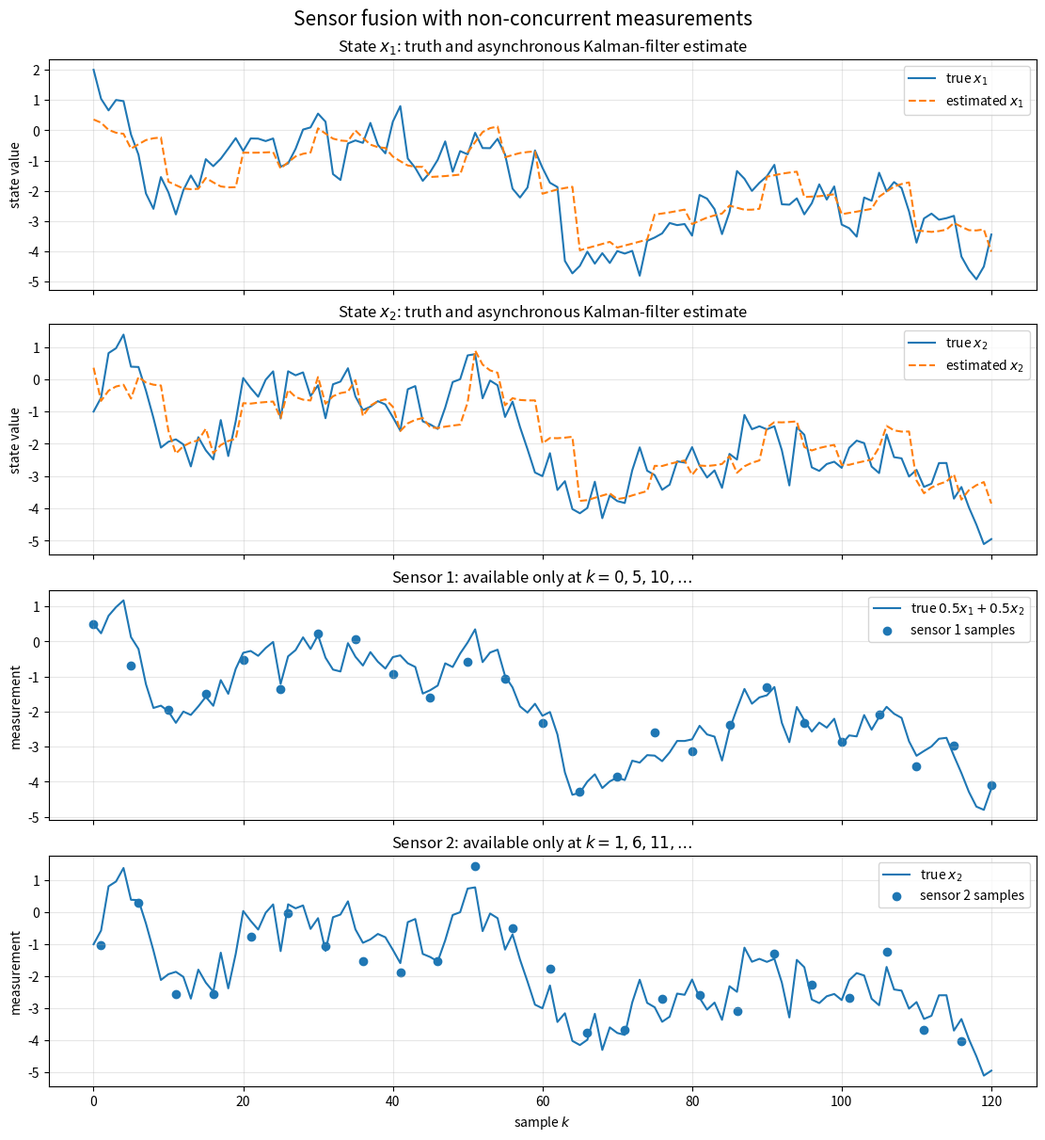
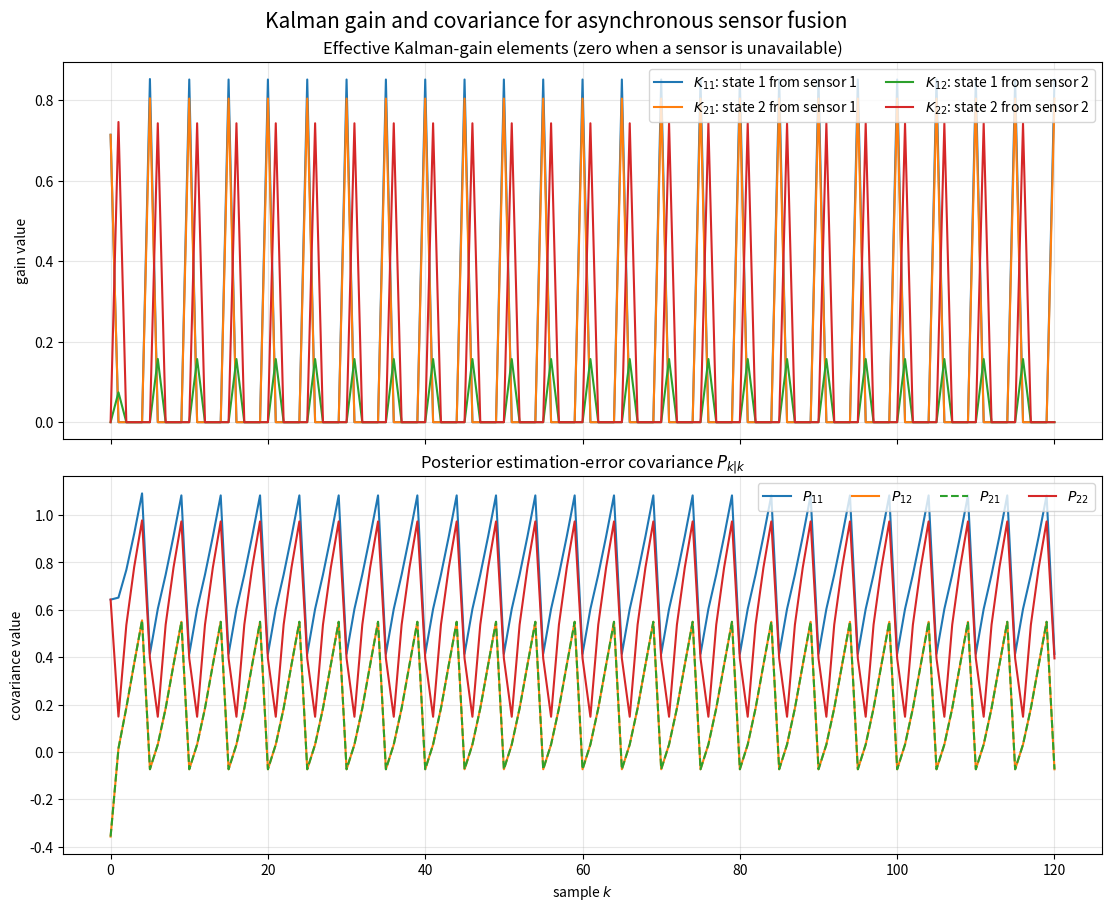

Generate these figures, in order, with matplotlib:
"""Kalman filter sensor-fusion example with asynchronous measurements.

Exercise system
---------------
x[k+1] = A x[k] + Q^(1/2) w[k]
y[k]   = H x[k] + R^(1/2) v[k]

Sensor 1 is available at k = 0, 5, 10, ...
Sensor 2 is available at k = 1, 6, 11, ...

The script simulates the system, runs a centralized Kalman filter that only
uses the measurements available at each sample, and creates the requested
plots.
"""

from __future__ import annotations

import argparse
import json
from dataclasses import dataclass
from pathlib import Path

import matplotlib.pyplot as plt
import numpy as np
from numpy.typing import NDArray


FloatArray = NDArray[np.float64]


@dataclass(frozen=True)
class Model:
    """Matrices defining the linear Gaussian state-space model."""

    A: FloatArray
    H: FloatArray
    Q: FloatArray
    R: FloatArray


@dataclass(frozen=True)
class SimulationResult:
    """Outputs from simulation and asynchronous Kalman filtering."""

    x_true: FloatArray
    y_full: FloatArray
    y_available: FloatArray
    x_prior: FloatArray
    x_posterior: FloatArray
    P_prior: FloatArray
    P_posterior: FloatArray
    K_effective: FloatArray
    sensor_used: NDArray[np.int64]


def build_model() -> Model:
    """Return the matrices from the exercise."""
    A = np.array(
        [
            [0.7360, 0.2560],
            [0.3200, 0.6480],
        ],
        dtype=float,
    )
    H = np.array(
        [
            [0.50, 0.50],
            [0.00, 1.00],
        ],
        dtype=float,
    )
    Q = 0.4 * np.eye(2)
    R = 0.2 * np.eye(2)
    return Model(A=A, H=H, Q=Q, R=R)


def available_sensor(k: int) -> int | None:
    """Return the available sensor index at sample k, or None.

    Sensor numbering in the explanation is one-based, but Python indices are
    zero-based:
      - return 0 for sensor 1 at k = 0, 5, 10, ...
      - return 1 for sensor 2 at k = 1, 6, 11, ...
      - return None for prediction-only samples
    """
    remainder = k % 5
    if remainder == 0:
        return 0
    if remainder == 1:
        return 1
    return None


def joseph_covariance_update(
    P_prior: FloatArray,
    K: FloatArray,
    H_active: FloatArray,
    R_active: FloatArray,
) -> FloatArray:
    """Perform the numerically robust Joseph-form covariance update."""
    identity = np.eye(P_prior.shape[0])
    correction = identity - K @ H_active
    P_posterior = correction @ P_prior @ correction.T + K @ R_active @ K.T

    # Remove tiny asymmetries introduced by floating-point arithmetic.
    return 0.5 * (P_posterior + P_posterior.T)


def simulate_and_filter(
    model: Model,
    num_steps: int = 121,
    seed: int = 7,
    x0_true: FloatArray | None = None,
    x0_prior: FloatArray | None = None,
    P0_prior: FloatArray | None = None,
) -> SimulationResult:
    """Simulate the exercise and run an asynchronous centralized Kalman filter."""
    if num_steps < 2:
        raise ValueError("num_steps must be at least 2")

    rng = np.random.default_rng(seed)

    x0_true = np.array([2.0, -1.0]) if x0_true is None else np.asarray(x0_true, dtype=float)
    x0_prior = np.zeros(2) if x0_prior is None else np.asarray(x0_prior, dtype=float)
    P0_prior = np.eye(2) if P0_prior is None else np.asarray(P0_prior, dtype=float)

    x_true = np.zeros((num_steps, 2))
    y_full = np.zeros((num_steps, 2))
    y_available = np.full((num_steps, 2), np.nan)
    x_prior = np.zeros((num_steps, 2))
    x_posterior = np.zeros((num_steps, 2))
    P_prior = np.zeros((num_steps, 2, 2))
    P_posterior = np.zeros((num_steps, 2, 2))

    # K_effective is stored as a 2x2 matrix for easy visualization.  At any
    # sample, only the column associated with the active sensor can be nonzero.
    K_effective = np.zeros((num_steps, 2, 2))
    sensor_used = np.full(num_steps, -1, dtype=np.int64)

    sqrt_Q = np.linalg.cholesky(model.Q)
    sqrt_R = np.linalg.cholesky(model.R)

    # Simulate truth and complete sensor outputs. The filter only receives the
    # subset represented in y_available.
    x_true[0] = x0_true
    for k in range(num_steps):
        measurement_noise = sqrt_R @ rng.standard_normal(2)
        y_full[k] = model.H @ x_true[k] + measurement_noise

        sensor_index = available_sensor(k)
        if sensor_index is not None:
            y_available[k, sensor_index] = y_full[k, sensor_index]

        if k < num_steps - 1:
            process_noise = sqrt_Q @ rng.standard_normal(2)
            x_true[k + 1] = model.A @ x_true[k] + process_noise

    # Initial prior p(x[0] | y[-1]).
    x_prior[0] = x0_prior
    P_prior[0] = P0_prior

    for k in range(num_steps):
        sensor_index = available_sensor(k)

        if sensor_index is None:
            # No measurement is received. The posterior equals the prior.
            x_posterior[k] = x_prior[k]
            P_posterior[k] = P_prior[k]
        else:
            sensor_used[k] = sensor_index
            H_active = model.H[[sensor_index], :]  # shape: (1, 2)
            R_active = model.R[np.ix_([sensor_index], [sensor_index])]  # (1, 1)
            measurement = y_available[k, sensor_index : sensor_index + 1]

            innovation = measurement - H_active @ x_prior[k]
            innovation_covariance = H_active @ P_prior[k] @ H_active.T + R_active
            K_active = P_prior[k] @ H_active.T @ np.linalg.inv(innovation_covariance)

            x_posterior[k] = x_prior[k] + (K_active @ innovation).ravel()
            P_posterior[k] = joseph_covariance_update(
                P_prior=P_prior[k],
                K=K_active,
                H_active=H_active,
                R_active=R_active,
            )
            K_effective[k, :, sensor_index] = K_active.ravel()

        if k < num_steps - 1:
            x_prior[k + 1] = model.A @ x_posterior[k]
            P_prior[k + 1] = model.A @ P_posterior[k] @ model.A.T + model.Q

    return SimulationResult(
        x_true=x_true,
        y_full=y_full,
        y_available=y_available,
        x_prior=x_prior,
        x_posterior=x_posterior,
        P_prior=P_prior,
        P_posterior=P_posterior,
        K_effective=K_effective,
        sensor_used=sensor_used,
    )


def compute_metrics(result: SimulationResult) -> dict[str, object]:
    """Compute a few concise diagnostics for the README and console output."""
    error = result.x_true - result.x_posterior
    rmse_per_state = np.sqrt(np.mean(error**2, axis=0))
    overall_rmse = float(np.sqrt(np.mean(error**2)))

    sensor1_samples = int(np.sum(result.sensor_used == 0))
    sensor2_samples = int(np.sum(result.sensor_used == 1))
    prediction_only_samples = int(np.sum(result.sensor_used == -1))

    return {
        "rmse_per_state": rmse_per_state.tolist(),
        "overall_rmse": overall_rmse,
        "sensor_1_samples": sensor1_samples,
        "sensor_2_samples": sensor2_samples,
        "prediction_only_samples": prediction_only_samples,
        "final_posterior_covariance": result.P_posterior[-1].tolist(),
    }


def plot_states_and_measurements(
    model: Model,
    result: SimulationResult,
    output_path: Path,
) -> None:
    """Create the figure with states, estimates, and asynchronous measurements."""
    k = np.arange(result.x_true.shape[0])
    noiseless_outputs = result.x_true @ model.H.T

    figure, axes = plt.subplots(4, 1, figsize=(11, 12), sharex=True, constrained_layout=True)

    axes[0].plot(k, result.x_true[:, 0], label="true $x_1$")
    axes[0].plot(k, result.x_posterior[:, 0], "--", label="estimated $x_1$")
    axes[0].set_ylabel("state value")
    axes[0].set_title("State $x_1$: truth and asynchronous Kalman-filter estimate")
    axes[0].legend(loc="upper right")
    axes[0].grid(True, alpha=0.3)

    axes[1].plot(k, result.x_true[:, 1], label="true $x_2$")
    axes[1].plot(k, result.x_posterior[:, 1], "--", label="estimated $x_2$")
    axes[1].set_ylabel("state value")
    axes[1].set_title("State $x_2$: truth and asynchronous Kalman-filter estimate")
    axes[1].legend(loc="upper right")
    axes[1].grid(True, alpha=0.3)

    sensor1_mask = ~np.isnan(result.y_available[:, 0])
    axes[2].plot(k, noiseless_outputs[:, 0], label="true $0.5x_1 + 0.5x_2$")
    axes[2].scatter(k[sensor1_mask], result.y_available[sensor1_mask, 0], marker="o", label="sensor 1 samples")
    axes[2].set_ylabel("measurement")
    axes[2].set_title("Sensor 1: available only at $k = 0, 5, 10, \\ldots$")
    axes[2].legend(loc="upper right")
    axes[2].grid(True, alpha=0.3)

    sensor2_mask = ~np.isnan(result.y_available[:, 1])
    axes[3].plot(k, noiseless_outputs[:, 1], label="true $x_2$")
    axes[3].scatter(k[sensor2_mask], result.y_available[sensor2_mask, 1], marker="o", label="sensor 2 samples")
    axes[3].set_xlabel("sample $k$")
    axes[3].set_ylabel("measurement")
    axes[3].set_title("Sensor 2: available only at $k = 1, 6, 11, \\ldots$")
    axes[3].legend(loc="upper right")
    axes[3].grid(True, alpha=0.3)

    figure.suptitle("Sensor fusion with non-concurrent measurements", fontsize=15)
    figure.savefig(output_path, dpi=180)
    plt.close(figure)


def plot_gain_and_covariance(result: SimulationResult, output_path: Path) -> None:
    """Plot effective Kalman-gain and posterior covariance elements over time."""
    k = np.arange(result.x_true.shape[0])

    figure, axes = plt.subplots(2, 1, figsize=(11, 9), sharex=True, constrained_layout=True)

    axes[0].plot(k, result.K_effective[:, 0, 0], label="$K_{11}$: state 1 from sensor 1")
    axes[0].plot(k, result.K_effective[:, 1, 0], label="$K_{21}$: state 2 from sensor 1")
    axes[0].plot(k, result.K_effective[:, 0, 1], label="$K_{12}$: state 1 from sensor 2")
    axes[0].plot(k, result.K_effective[:, 1, 1], label="$K_{22}$: state 2 from sensor 2")
    axes[0].set_ylabel("gain value")
    axes[0].set_title("Effective Kalman-gain elements (zero when a sensor is unavailable)")
    axes[0].legend(loc="upper right", ncols=2)
    axes[0].grid(True, alpha=0.3)

    axes[1].plot(k, result.P_posterior[:, 0, 0], label="$P_{11}$")
    axes[1].plot(k, result.P_posterior[:, 0, 1], label="$P_{12}$")
    axes[1].plot(k, result.P_posterior[:, 1, 0], "--", label="$P_{21}$")
    axes[1].plot(k, result.P_posterior[:, 1, 1], label="$P_{22}$")
    axes[1].set_xlabel("sample $k$")
    axes[1].set_ylabel("covariance value")
    axes[1].set_title("Posterior estimation-error covariance $P_{k|k}$")
    axes[1].legend(loc="upper right", ncols=4)
    axes[1].grid(True, alpha=0.3)

    figure.suptitle("Kalman gain and covariance for asynchronous sensor fusion", fontsize=15)
    figure.savefig(output_path, dpi=180)
    plt.close(figure)


def parse_args() -> argparse.Namespace:
    parser = argparse.ArgumentParser(description=__doc__)
    parser.add_argument("--num-steps", type=int, default=121, help="Number of simulated samples.")
    parser.add_argument("--seed", type=int, default=7, help="Random-number seed for reproducibility.")
    parser.add_argument(
        "--output-dir",
        type=Path,
        default=Path("results"),
        help="Directory in which plots and metrics are written.",
    )
    parser.add_argument("--show", action="store_true", help="Display generated figures after saving them.")
    return parser.parse_args()


def main() -> None:
    args = parse_args()
    args.output_dir.mkdir(parents=True, exist_ok=True)

    model = build_model()
    result = simulate_and_filter(model=model, num_steps=args.num_steps, seed=args.seed)
    metrics = compute_metrics(result)

    state_plot = args.output_dir / "state_estimation.png"
    gain_plot = args.output_dir / "gain_and_covariance.png"
    metrics_file = args.output_dir / "metrics.json"

    plot_states_and_measurements(model=model, result=result, output_path=state_plot)
    plot_gain_and_covariance(result=result, output_path=gain_plot)
    metrics_file.write_text(json.dumps(metrics, indent=2) + "\n", encoding="utf-8")

    print("Simulation complete.")
    print(f"State and measurement figure: {state_plot}")
    print(f"Gain and covariance figure:   {gain_plot}")
    print(f"Metrics file:                 {metrics_file}")
    print(json.dumps(metrics, indent=2))

    if args.show:
        for image_path in (state_plot, gain_plot):
            image = plt.imread(image_path)
            plt.figure(figsize=(11, 8))
            plt.imshow(image)
            plt.axis("off")
        plt.show()


if __name__ == "__main__":
    main()
